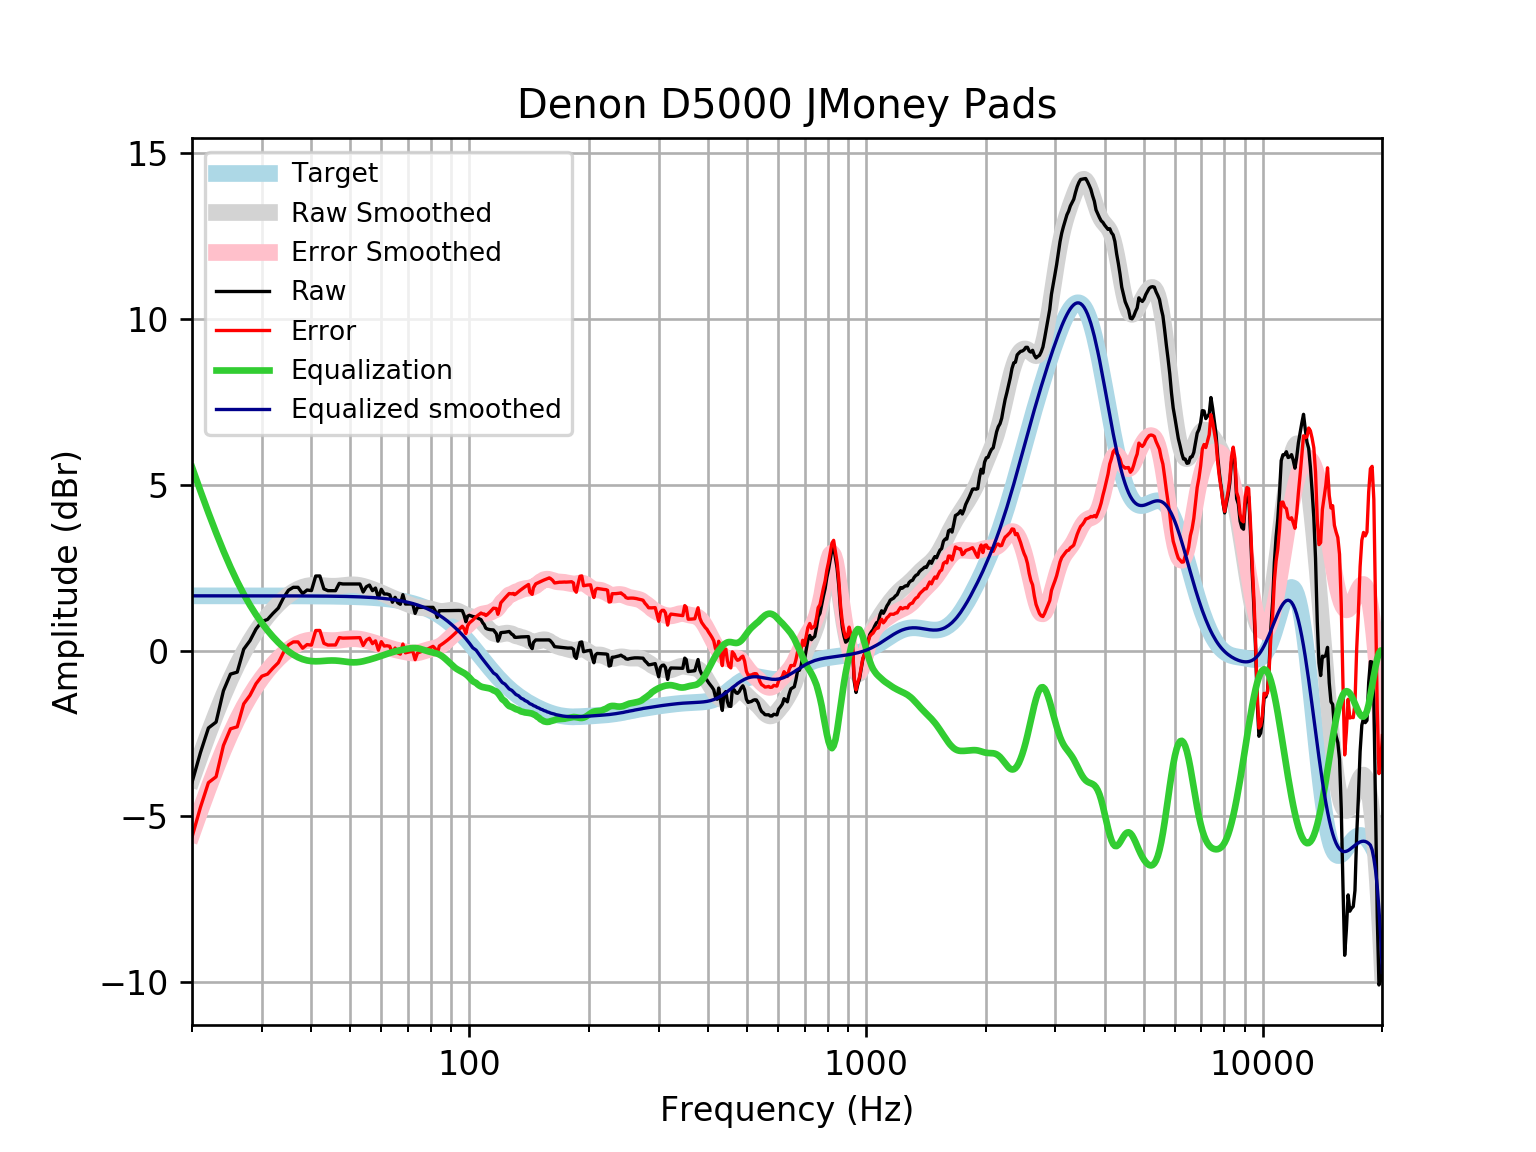

Values plotted in this chart, from the file beside it:
frequency, raw, error, smoothed, error_smoothed, equalization, equalized_raw, equalized_smoothed, target
20, -3.972, -5.62, -3.877, -5.525, 5.525, 1.552, 1.648, 1.648
21, -3.078, -4.726, -3.163, -4.811, 4.811, 1.732, 1.648, 1.648
22, -2.333, -3.981, -2.504, -4.152, 4.152, 1.819, 1.648, 1.648
23, -2.155, -3.803, -1.902, -3.549, 3.549, 1.394, 1.648, 1.648
24, -1.214, -2.861, -1.354, -3.002, 3.002, 1.789, 1.648, 1.648
25, -0.7107, -2.358, -0.8654, -2.513, 2.513, 1.802, 1.648, 1.648
26, -0.6507, -2.298, -0.4319, -2.08, 2.08, 1.429, 1.648, 1.648
27, 0.04055, -1.607, -0.05141, -1.699, 1.699, 1.739, 1.648, 1.648
28, 0.297, -1.35, 0.2805, -1.367, 1.367, 1.664, 1.647, 1.647
29, 0.6479, -0.9994, 0.5695, -1.078, 1.078, 1.726, 1.647, 1.647
30, 0.8743, -0.7728, 0.8213, -0.8258, 0.8258, 1.7, 1.647, 1.647
31, 0.9363, -0.7107, 1.041, -0.6056, 0.6056, 1.542, 1.647, 1.647
32, 1.12, -0.527, 1.234, -0.4128, 0.4128, 1.533, 1.647, 1.647
33, 1.279, -0.3672, 1.402, -0.2446, 0.2446, 1.524, 1.647, 1.647
34, 1.587, -0.05954, 1.547, -0.09919, 0.09919, 1.686, 1.646, 1.646
35, 1.816, 0.1701, 1.67, 0.02387, -0.02387, 1.792, 1.646, 1.646
36, 1.904, 0.2588, 1.77, 0.1248, -0.1248, 1.779, 1.645, 1.645
37, 1.904, 0.2593, 1.849, 0.2037, -0.2037, 1.7, 1.645, 1.645
38, 1.715, 0.07068, 1.906, 0.2614, -0.2614, 1.454, 1.644, 1.644
39, 1.823, 0.1795, 1.943, 0.299, -0.299, 1.524, 1.644, 1.644
40, 1.805, 0.1624, 1.962, 0.319, -0.319, 1.486, 1.643, 1.643
41, 2.245, 0.6029, 1.967, 0.3248, -0.3248, 1.92, 1.642, 1.642
42, 2.246, 0.6051, 1.962, 0.3208, -0.3208, 1.925, 1.641, 1.641
43, 1.857, 0.2171, 1.952, 0.312, -0.312, 1.545, 1.64, 1.64
44, 1.804, 0.1651, 1.942, 0.3035, -0.3035, 1.5, 1.639, 1.639
45, 1.804, 0.1666, 1.937, 0.2994, -0.2994, 1.504, 1.637, 1.637
46, 1.803, 0.1677, 1.937, 0.302, -0.302, 1.501, 1.635, 1.635
47, 2.024, 0.3901, 1.945, 0.3114, -0.3114, 1.712, 1.634, 1.633
48, 2.005, 0.3735, 1.957, 0.3253, -0.3253, 1.68, 1.631, 1.631
49, 2.005, 0.3759, 1.969, 0.34, -0.34, 1.665, 1.629, 1.629
50, 2.005, 0.3786, 1.978, 0.3516, -0.3516, 1.653, 1.626, 1.626
51, 2.005, 0.3816, 1.98, 0.3565, -0.3565, 1.648, 1.623, 1.623
52, 2.005, 0.385, 1.973, 0.3533, -0.3533, 1.652, 1.62, 1.62
53, 2.005, 0.3888, 1.958, 0.3418, -0.3418, 1.663, 1.616, 1.616
54, 1.763, 0.1516, 1.935, 0.3235, -0.3235, 1.44, 1.612, 1.612
55, 1.921, 0.3137, 1.908, 0.3005, -0.3005, 1.62, 1.607, 1.607
56, 1.972, 0.3699, 1.877, 0.2747, -0.2747, 1.697, 1.602, 1.602
57, 1.804, 0.2072, 1.844, 0.2476, -0.2476, 1.556, 1.596, 1.596
58, 1.882, 0.2921, 1.81, 0.2196, -0.2196, 1.663, 1.59, 1.59
59, 1.593, 0.01, 1.774, 0.1908, -0.1908, 1.403, 1.583, 1.583
60, 1.844, 0.2679, 1.737, 0.1612, -0.1612, 1.683, 1.576, 1.576
61, 1.703, 0.1353, 1.699, 0.1312, -0.1312, 1.572, 1.568, 1.568
62, 1.703, 0.1443, 1.661, 0.1018, -0.1018, 1.601, 1.559, 1.559
63, 1.677, 0.1282, 1.623, 0.07388, -0.07388, 1.603, 1.549, 1.549
64, 1.455, -0.0838, 1.587, 0.04862, -0.04862, 1.406, 1.538, 1.538
65, 1.603, 0.07556, 1.553, 0.02647, -0.02647, 1.576, 1.527, 1.527
66, 1.44, -0.07412, 1.522, 0.007206, -0.007206, 1.433, 1.514, 1.514
67, 1.393, -0.1079, 1.491, -0.009996, 0.009996, 1.403, 1.501, 1.501
68, 1.683, 0.1966, 1.46, -0.02608, 0.02608, 1.709, 1.486, 1.486
69, 1.401, -0.06928, 1.429, -0.04152, 0.04152, 1.443, 1.471, 1.471
70, 1.401, -0.05236, 1.398, -0.05588, 0.05588, 1.457, 1.454, 1.454
71, 1.401, -0.03418, 1.368, -0.06767, 0.06767, 1.469, 1.436, 1.436
72, 1.401, -0.0147, 1.341, -0.07482, 0.07482, 1.476, 1.416, 1.416
73, 1.12, -0.2755, 1.32, -0.07534, 0.07534, 1.195, 1.395, 1.395
74, 1.299, -0.07443, 1.305, -0.06818, 0.06818, 1.367, 1.373, 1.373
75, 1.301, -0.04843, 1.295, -0.05378, 0.05378, 1.355, 1.349, 1.349
76, 1.301, -0.0232, 1.29, -0.03411, 0.03411, 1.335, 1.324, 1.324
77, 1.301, 0.003576, 1.285, -0.01206, 0.01206, 1.313, 1.297, 1.297
78, 1.301, 0.03193, 1.278, 0.009408, -0.009408, 1.291, 1.269, 1.269
79, 1.301, 0.06189, 1.267, 0.02833, -0.02833, 1.272, 1.239, 1.239
... 553 more rows
